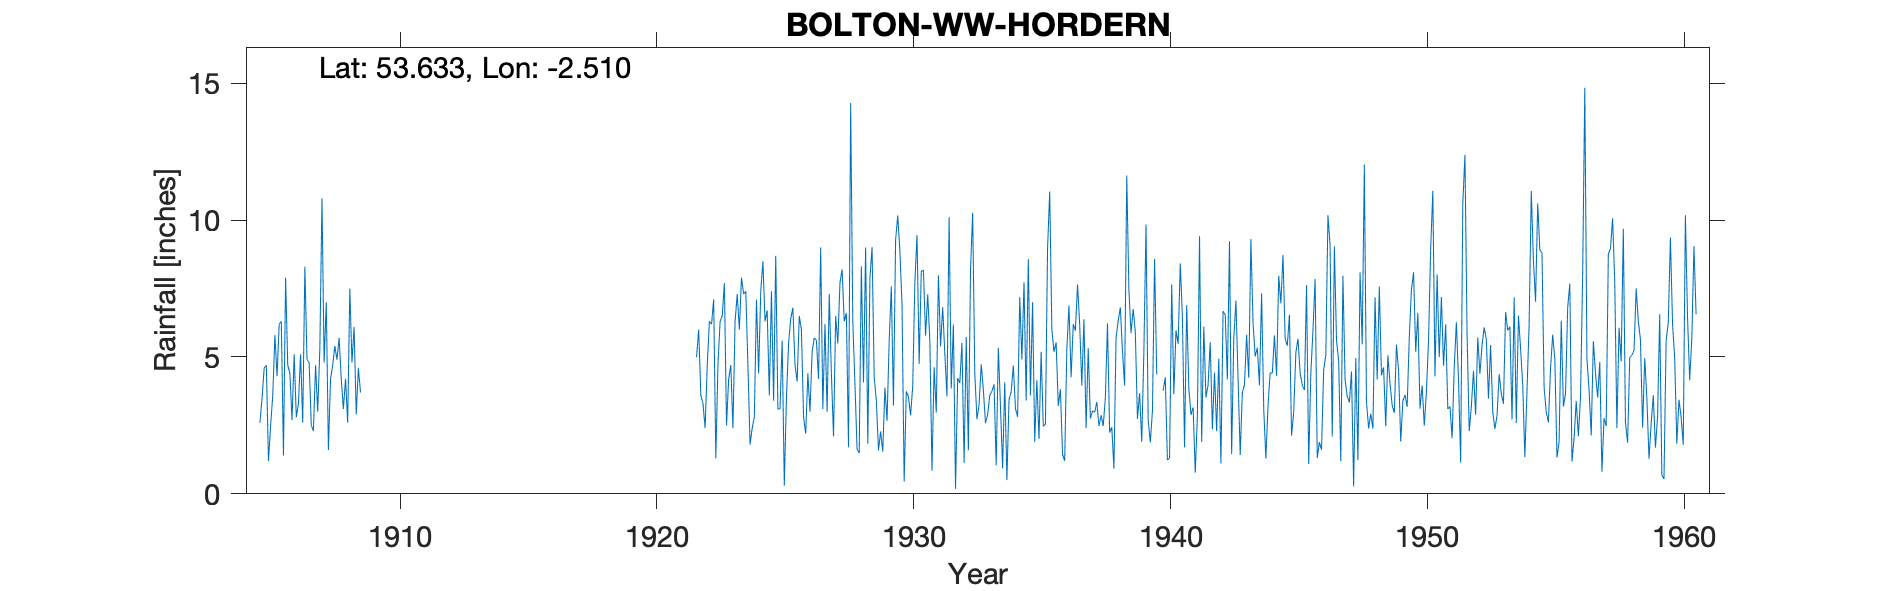

Values plotted in this chart, from the file beside it:
BOLTON BELMONT HORDERN, , , , , , , , , , , , , , , , , , , , , , , 
Grid ref, SD664153, Long, -2.51, Lat, 53.63, Elevation, 1147, ft, , , , , , , , , , , , , , , 
Station no, 2873, , , , , , , , , , , , , , , , , , , , , , 
, 1900, 1901, 1902, 1903, 1904, 1905, 1906, 1907, 1908, 1909, 1910, 1911, 1912, 1913, 1914, 1915, 1916, 1917, 1918, 1919, 1920, 1921, 1922
January, , , , , , 2.6, 7.9, 2.5, 4.9, , , , , , , , , , , , , , 5
February, , , , , , 3.5, 4.7, 2.3, 5.7, , , , , , , , , , , , , , 6
March, , , , , , 4.6, 4.4, 4.7, 4.2, , , , , , , , , , , , , , 3.6
April, , , , , , 4.7, 2.7, 3, 3.1, , , , , , , , , , , , , , 3.3
May, , , , , , 1.2, 5.1, 5.3, 4.2, , , , , , , , , , , , , , 2.4
June, , , , , , 2.5, 2.8, 10.8, 2.6, , , , , , , , , , , , , , 4.7
July, , , , , , 3.6, 3.3, 4.8, 7.5, , , , , , , , , , , , , , 6.3
August, , , , , , 5.8, 5.1, 7, 4.8, , , , , , , , , , , , , , 6.2
September, , , , , , 4.3, 2.6, 1.6, 6.1, , , , , , , , , , , , , , 7.1
October, , , , , , 6.2, 8.3, 4.2, 2.9, , , , , , , , , , , , , , 1.3
November, , , , , , 6.3, 4.9, 4.7, 4.6, , , , , , , , , , , , , , 4.7
December, , , , , , 1.4, 4.8, 5.4, 3.7, , , , , , , , , , , , , , 6.3
Total, , , , , , 46.7, 56.6, 56.3, 54.3, , , , , , , , , , , , 60.4, 49.9, 56.9
1930 April mistransc, , , , , , , , , , , , , , , , , , , , , , , 
1940 Jan 3.85, Feb 3.65 and total estima…, , , , , , , , , , , , , , , , , , , , , , , 
